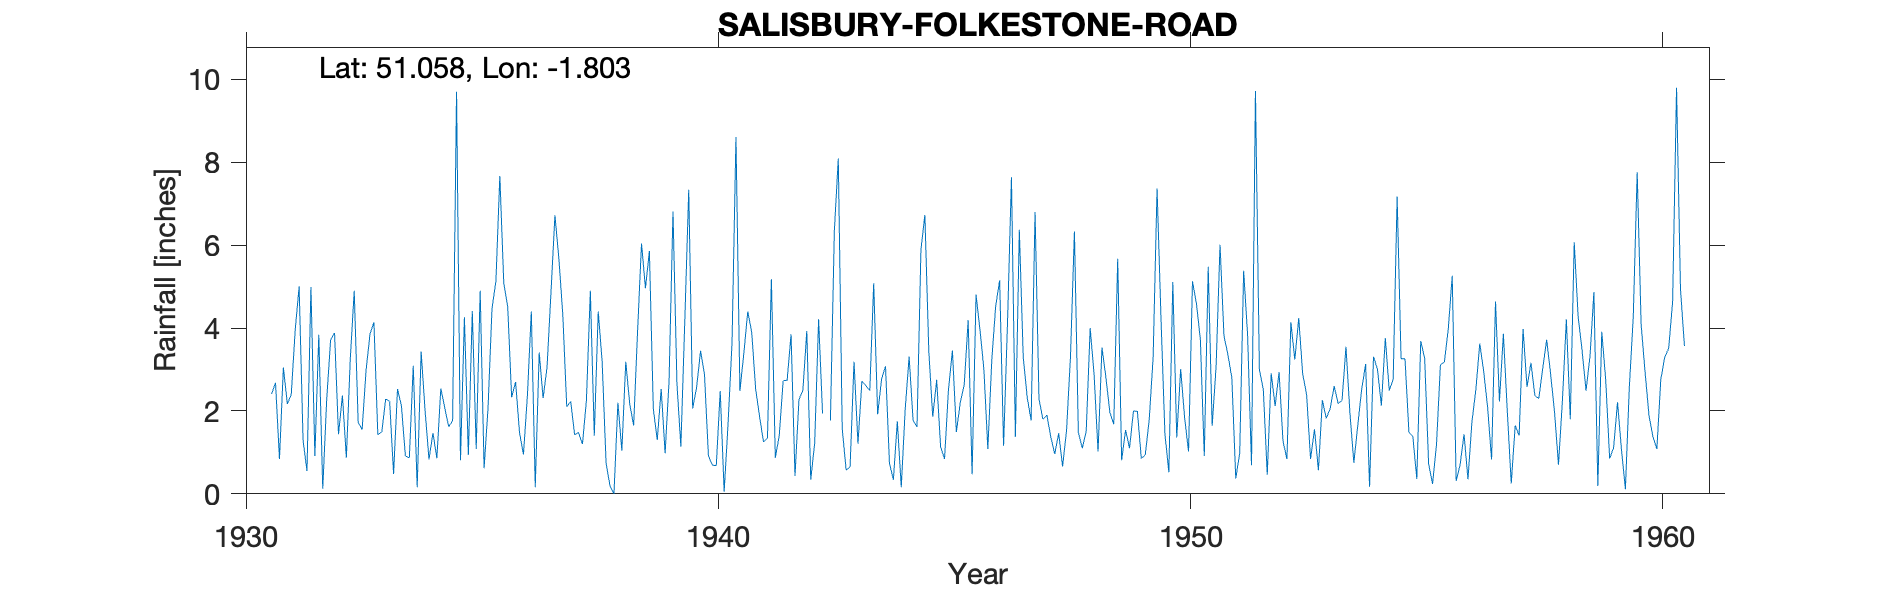

The file beside this chart, header and first rows:
SALISBURY-FOLKESTONE-ROAD, , , , , , , , , , , , , , , , , , , , , , , 
Grid ref, SU139288, Long, -1.803, Lat, 51.06, Elevation, 200, ft, , , , , , , , , , , , , , , 
Station no, 1506/1, , , , , , , , , , , , , , , , , , , , , , 
, 1931, 1932, 1933, 1934, 1935, 1936, 1937, 1938, 1939, 1940, 1941, 1942, 1943, 1944, 1945, 1946, 1947, 1948, 1949, 1950, 1951, 1952, 1953
January, 2.41, 3.84, 2.97, 3.09, 0.81, 4.52, 6.72, 3.19, 5.86, 2.57, 3.39, 3.85, 8.09, 3.08, 1.86, 3.96, 2.33, 6.33, 0.81, 0.52, 3.07, 2.52, 0.84
February, 2.68, 0.12, 3.85, 0.16, 4.26, 2.33, 5.68, 0.73, 2.05, 3.45, 4.4, 0.43, 1.57, 0.74, 2.75, 3, 1.77, 1.48, 1.54, 5.11, 6.01, 0.46, 1.56
March, 0.84, 2.26, 4.14, 3.43, 0.94, 2.7, 4.32, 0.19, 1.3, 2.88, 3.9, 2.27, 0.57, 0.34, 1.13, 1.08, 6.8, 1.1, 1.1, 1.36, 3.81, 2.91, 0.57
April, 3.05, 3.72, 1.43, 2.01, 4.41, 1.48, 2.1, 0, 2.53, 0.92, 2.53, 2.5, 0.65, 1.75, 0.84, 3.22, 2.28, 1.51, 2, 3.01, 3.36, 2.12, 2.26
May, 2.17, 3.88, 1.49, 0.83, 1.08, 0.95, 2.23, 2.2, 0.98, 0.69, 1.86, 3.93, 3.19, 0.16, 2.52, 4.54, 1.8, 4, 1.99, 1.84, 2.8, 2.94, 1.82
June, 2.4, 1.44, 2.29, 1.47, 4.9, 2.36, 1.43, 1.04, 2.73, 0.68, 1.25, 0.34, 1.21, 2.04, 3.46, 5.15, 1.9, 2.88, 0.85, 1.02, 0.37, 1.27, 2.06
July, 3.95, 2.37, 2.23, 0.86, 0.62, 4.4, 1.48, 3.19, 6.81, 2.48, 1.34, 1.22, 2.72, 3.31, 1.49, 1.16, 1.37, 1.02, 0.94, 5.13, 0.98, 0.84, 2.6
August, 5, 0.87, 0.48, 2.54, 2.07, 0.16, 1.2, 2.17, 2.66, 0.05, 5.18, 4.21, 2.61, 1.78, 2.2, 4.13, 0.96, 3.53, 1.78, 4.59, 5.38, 4.14, 2.18
September, 1.29, 3.26, 2.53, 2.08, 4.46, 3.41, 2.26, 1.65, 1.14, 1.71, 0.87, 1.94, 2.49, 1.61, 2.63, 7.64, 1.46, 2.81, 3.29, 3.73, 3.84, 3.24, 2.25
October, 0.55, 4.9, 2.12, 1.62, 5.13, 2.31, 4.9, 3.92, 4.18, 3.64, 1.41, , 5.08, 5.89, 4.19, 1.38, 0.66, 1.97, 7.37, 0.91, 0.69, 4.24, 3.55
November, 4.99, 1.73, 0.91, 1.76, 7.67, 3.06, 1.4, 6.04, 7.34, 8.61, 2.73, 1.77, 1.92, 6.73, 0.47, 6.37, 1.53, 1.68, 4.23, 5.48, 9.72, 2.9, 1.96
December, 0.91, 1.55, 0.87, 9.7, 5.08, 4.87, 4.4, 4.96, 2.06, 2.48, 2.74, 6.35, 2.77, 3.44, 4.81, 3.29, 3.31, 5.67, 1.44, 1.64, 3, 2.39, 0.75
Total, 30.24, 29.94, 25.31, 29.55, 41.43, 32.55, 38.12, 29.28, 39.64, 30.16, 31.6, , 32.87, 30.87, 28.35, 44.92, 26.17, 33.98, 27.34, 34.34, 43.03, 29.97, 22.4
1942 Oct estimated, , , , , , , , , , , , , , , , , , , , , , , 
